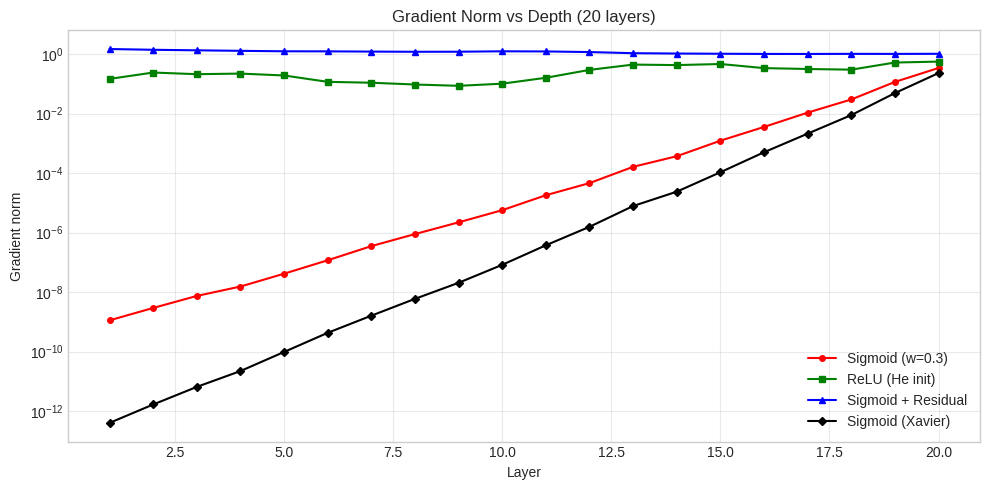

Write the Python code that produced this figure. (Note: this script raises an exception after producing the figure.)
import numpy as np
import numpy.linalg as la

try:
    import matplotlib.pyplot as plt
    plt.style.use('seaborn-v0_8-whitegrid')
    plt.rcParams['figure.figsize'] = [10, 5]
    HAS_MPL = True
except ImportError:
    HAS_MPL = False

np.set_printoptions(precision=6, suppress=True)
np.random.seed(42)

def header(title):
    print('\n' + '='*len(title))
    print(title)
    print('='*len(title))

def check_close(name, got, expected, tol=1e-6):
    ok = np.allclose(got, expected, atol=tol, rtol=tol)
    print(f'{"PASS" if ok else "FAIL"} — {name}')
    if not ok:
        print(f'  max err: {np.max(np.abs(np.asarray(got)-np.asarray(expected))):.2e}')
    return ok

def check_true(name, cond):
    print(f'{"PASS" if cond else "FAIL"} — {name}')
    return cond

def jacobian_fd(f, x, h=1e-5):
    n = len(x)
    fx = f(x)
    m = len(np.atleast_1d(fx))
    J = np.zeros((m, n))
    for j in range(n):
        ej = np.zeros(n); ej[j] = 1.0
        J[:, j] = (np.atleast_1d(f(x+h*ej)) - np.atleast_1d(f(x-h*ej))) / (2*h)
    return J

def grad_fd(f, x, h=1e-5):
    return jacobian_fd(lambda x: np.array([f(x)]), x, h)[0]

def relu(z): return np.maximum(0, z)
def relu_prime(z): return (z > 0).astype(float)
def sigmoid(z): return 1/(1+np.exp(-np.clip(z,-30,30)))
def softmax(z):
    z = z - np.max(z)
    e = np.exp(z)
    return e / e.sum()

print('Setup complete.')


# Exercise 1: Your Solution

f = lambda t: np.sin(t**2)
g = lambda t: np.exp(3*t)

def chain_fg_prime(t):
    # YOUR CODE HERE: d/dt [f(g(t))]
    pass

def chain_gf_prime(t):
    # YOUR CODE HERE: d/dt [g(f(t))]
    pass

t0, t1 = 0.0, 0.5
print('f∘g derivative at t=0:', chain_fg_prime(t0))
print('f∘g derivative at t=0.5:', chain_fg_prime(t1))
print('g∘f derivative at t=0.5:', chain_gf_prime(t1))


# Exercise 1: Solution

f = lambda t: np.sin(t**2)
g = lambda t: np.exp(3*t)

# (a) d/dt[f(g(t))] = f'(g(t)) * g'(t)
#   f'(u) = cos(u^2) * 2u
#   g'(t) = 3 exp(3t)
def chain_fg_prime(t):
    gt = g(t)
    return np.cos(gt**2) * 2*gt * 3*np.exp(3*t)

# (d) d/dt[g(f(t))] = g'(f(t)) * f'(t)
#   g'(u) = 3 exp(3u)
#   f'(t) = cos(t^2) * 2t
def chain_gf_prime(t):
    ft = f(t)
    return 3*np.exp(3*ft) * np.cos(t**2)*2*t

header('Exercise 1: Scalar Chain Rule')

for t_val in [0.0, 0.5]:
    h_comp = lambda t: f(g(t))
    h_val = chain_fg_prime(t_val)
    fd_val = (h_comp(t_val+1e-5) - h_comp(t_val-1e-5)) / (2e-5)
    check_close(f'f∘g chain rule at t={t_val}', h_val, fd_val)

# (d) Order matters
t = 0.5
fg_val = chain_fg_prime(t)
gf_val = chain_gf_prime(t)
print(f'\n(d) d/dt[f(g(t))] at t=0.5: {fg_val:.6f}')
print(f'    d/dt[g(f(t))] at t=0.5: {gf_val:.6f}')
check_true('f∘g ≠ g∘f (order matters)', not np.isclose(fg_val, gf_val))

# Verify g∘f
h2_comp = lambda t: g(f(t))
fd_gf = (h2_comp(t+1e-5) - h2_comp(t-1e-5)) / (2e-5)
check_close('g∘f chain rule', chain_gf_prime(t), fd_gf)

print('\nTakeaway: Chain rule order follows composition order — Jacobians multiply left-to-right.')


# Exercise 2: Your Solution

def g_fn(x):
    return np.array([x[0]**2, x[0]*x[1], np.exp(x[1])])

def f_fn(u):
    return np.array([u[0]*u[1], u[1] + u[2]**2])

def Jf(u):
    # YOUR CODE HERE: 2x3 Jacobian of f at u
    pass

def Jg(x):
    # YOUR CODE HERE: 3x2 Jacobian of g at x
    pass

x0 = np.array([1.0, 0.0])
gx0 = g_fn(x0)
Jh_chain = None  # YOUR CODE: Jf(gx0) @ Jg(x0)
print('J_h (chain rule):', Jh_chain)


# Exercise 2: Solution

def g_fn(x):
    return np.array([x[0]**2, x[0]*x[1], np.exp(x[1])])

def f_fn(u):
    return np.array([u[0]*u[1], u[1] + u[2]**2])

def Jf(u):
    return np.array([
        [u[1],  u[0],  0.0  ],
        [0.0,   1.0,   2*u[2]]
    ])

def Jg(x):
    return np.array([
        [2*x[0],  0.0       ],
        [x[1],    x[0]      ],
        [0.0,     np.exp(x[1])]
    ])

x0 = np.array([1.0, 0.0])
gx0 = g_fn(x0)

header('Exercise 2: Jacobian Composition')

# (a) Jacobians at x0
print('J_g(x0):', Jg(x0))
print('J_f(g(x0)):', Jf(gx0))

# (b) Chain rule
Jh_chain = Jf(gx0) @ Jg(x0)
print('J_h via chain rule:')
print(Jh_chain.round(6))

# (c) Finite differences
h_fn = lambda x: f_fn(g_fn(x))
Jh_fd = jacobian_fd(h_fn, x0)
check_close('(c) Chain rule = FD', Jh_chain, Jh_fd)

# (d) Direct computation
# h(x) = f(g(x)) = (x1^2 * x1*x2,  x1*x2 + exp(2*x2))
# = (x1^3 * x2,  x1*x2 + exp(2*x2))
# dh1/dx1 = 3x1^2*x2 = 0 at (1,0);  dh1/dx2 = x1^3 = 1
# dh2/dx1 = x2 = 0;  dh2/dx2 = x1 + 2*exp(2*x2) = 1 + 2*1 = 3
Jh_direct = np.array([[0.0, 1.0], [0.0, 3.0]])  # at (1,0)
check_close('(d) Direct = chain rule', Jh_chain, Jh_direct)

print('\nTakeaway: J_{f∘g}(x) = J_f(g(x)) · J_g(x) — composition order is left-to-right.')


# Exercise 3: Your Solution

np.random.seed(42)
W1 = np.array([[0.5, 0.1], [0.2, 0.3], [-0.1, 0.4]])
b1 = np.array([0.0, 0.0, 0.0])
w2 = np.array([0.4, 0.6, -0.2])
b2 = 0.0
x  = np.array([1.0, 2.0])
y  = 1.0

# (a) Forward pass
z1   = None  # YOUR CODE
a1   = None  # YOUR CODE: relu(z1)
yhat = None  # YOUR CODE: w2 @ a1 + b2
loss = None  # YOUR CODE: 0.5*(yhat-y)^2
print(f'Loss: {loss}')

# (b) Backward pass
delta_out = None  # YOUR CODE: yhat - y
dw2 = None  # YOUR CODE
db2 = None  # YOUR CODE
d_a1 = None  # YOUR CODE
delta1 = None  # YOUR CODE: d_a1 * relu_prime(z1)
dW1 = None  # YOUR CODE
db1 = None  # YOUR CODE
print('dW1:', dW1)


# Exercise 3: Solution

np.random.seed(42)
W1 = np.array([[0.5, 0.1], [0.2, 0.3], [-0.1, 0.4]])
b1 = np.array([0.0, 0.0, 0.0])
w2 = np.array([0.4, 0.6, -0.2])
b2 = 0.0
x  = np.array([1.0, 2.0])
y  = 1.0

def forward(W1, b1, w2, b2, x):
    z1 = W1 @ x + b1
    a1 = relu(z1)
    yhat = w2 @ a1 + b2
    return yhat, a1, z1

def backward(W1, w2, z1, a1, x, yhat, y):
    delta_out = yhat - y
    dw2 = delta_out * a1
    db2 = delta_out
    d_a1 = delta_out * w2
    delta1 = d_a1 * relu_prime(z1)
    dW1 = np.outer(delta1, x)
    db1 = delta1
    return dW1, db1, dw2, db2

yhat, a1, z1 = forward(W1, b1, w2, b2, x)
loss = 0.5*(yhat - y)**2
dW1, db1, dw2, db2 = backward(W1, w2, z1, a1, x, yhat, y)

header('Exercise 3: 2-Layer Network Backprop')
print(f'(a) Loss: {loss:.6f}  yhat={yhat:.6f}')

# (c) Verify gradients
def loss_fn(W1_flat):
    W1_ = W1_flat.reshape(3, 2)
    yh, _, _ = forward(W1_, b1, w2, b2, x)
    return 0.5*(yh - y)**2

dW1_fd = grad_fd(loss_fn, W1.flatten()).reshape(3, 2)
check_close('(c) dW1 matches FD', dW1, dW1_fd)

def loss_fn_w2(w2_):
    yh, _, _ = forward(W1, b1, w2_, b2, x)
    return 0.5*(yh - y)**2

dw2_fd = grad_fd(loss_fn_w2, w2)
check_close('(c) dw2 matches FD', dw2, dw2_fd)

# (d) Gradient descent
lr = 0.01
W1_gd, b1_gd, w2_gd, b2_gd = W1.copy(), b1.copy(), w2.copy(), b2
losses_gd = []
for step in range(100):
    yh, a1_, z1_ = forward(W1_gd, b1_gd, w2_gd, b2_gd, x)
    losses_gd.append(0.5*(yh - y)**2)
    dW1_, db1_, dw2_, db2_ = backward(W1_gd, w2_gd, z1_, a1_, x, yh, y)
    W1_gd -= lr * dW1_; b1_gd -= lr * db1_
    w2_gd -= lr * dw2_; b2_gd -= lr * db2_

check_true('(d) Loss decreases', losses_gd[-1] < losses_gd[0])
print(f'    Initial loss: {losses_gd[0]:.6f}  Final loss: {losses_gd[-1]:.6f}')

print('\nTakeaway: Backprop recurrence δ^l = (W^{l+1})^T δ^{l+1} ⊙ σ\'(z^l) correctly computes all gradients.')


# Exercise 4: Your Solution

np.random.seed(42)
L_ex4 = 20
n_ex4 = 30
x_ex4 = np.random.randn(n_ex4)

def compute_grad_norms(weight_scale, activation='sigmoid', residual=False, n_layers=L_ex4, n=n_ex4):
    # YOUR CODE HERE
    # Return list of gradient norms for each layer
    pass

norms_sigmoid = compute_grad_norms(0.3, 'sigmoid')
norms_relu    = compute_grad_norms(np.sqrt(2/n_ex4), 'relu')
print('Sigmoid norms:', norms_sigmoid)
print('ReLU norms:   ', norms_relu)


# Exercise 4: Solution

np.random.seed(42)
L_ex4 = 20
n_ex4 = 30
x_ex4 = np.random.randn(n_ex4)
x_ex4 /= la.norm(x_ex4)

def compute_grad_norms(weight_scale, activation='sigmoid', residual=False, n_layers=L_ex4, n=n_ex4):
    np.random.seed(1)
    Ws = [np.random.randn(n, n) * weight_scale for _ in range(n_layers)]
    # Forward
    a = x_ex4.copy(); preacts = []
    for W in Ws:
        z = W @ a; preacts.append(z)
        if activation == 'sigmoid': a_new = sigmoid(z)
        elif activation == 'relu': a_new = relu(z)
        else: a_new = np.tanh(z)
        if residual: a = a + a_new
        else: a = a_new
    # Backward
    delta = np.random.randn(n); delta /= la.norm(delta)
    grad_norms = []
    for l in range(n_layers-1, -1, -1):
        if activation == 'sigmoid': sp = sigmoid(preacts[l])*(1-sigmoid(preacts[l]))
        elif activation == 'relu': sp = relu_prime(preacts[l])
        else: sp = 1 - np.tanh(preacts[l])**2
        if residual:
            delta = delta + Ws[l].T @ (delta * sp)
        else:
            delta = Ws[l].T @ delta * sp
        grad_norms.append(la.norm(delta))
    return list(reversed(grad_norms))

norms_sigmoid = compute_grad_norms(0.3, 'sigmoid')
norms_relu    = compute_grad_norms(np.sqrt(2/n_ex4), 'relu')
norms_res     = compute_grad_norms(0.3, 'sigmoid', residual=True)
norms_xavier  = compute_grad_norms(np.sqrt(1/n_ex4), 'sigmoid')

header('Exercise 4: Vanishing Gradient Analysis')
layers_ex4 = list(range(1, L_ex4+1))

print('Gradient norm at layer 1:')
print(f'  Sigmoid (w=0.3):  {norms_sigmoid[0]:.2e}')
print(f'  ReLU (He):        {norms_relu[0]:.4f}')
print(f'  Sigmoid+Residual: {norms_res[0]:.4f}')
print(f'  Sigmoid (Xavier): {norms_xavier[0]:.4f}')

if HAS_MPL:
    fig, ax = plt.subplots(figsize=(10, 5))
    ax.semilogy(layers_ex4, norms_sigmoid, 'r-o', markersize=4, label='Sigmoid (w=0.3)')
    ax.semilogy(layers_ex4, norms_relu,    'g-s', markersize=4, label='ReLU (He init)')
    ax.semilogy(layers_ex4, norms_res,     'b-^', markersize=4, label='Sigmoid + Residual')
    ax.semilogy(layers_ex4, norms_xavier,  'k-D', markersize=4, label='Sigmoid (Xavier)')
    ax.set_xlabel('Layer'); ax.set_ylabel('Gradient norm')
    ax.set_title('Gradient Norm vs Depth (20 layers)')
    ax.legend(); ax.grid(True, alpha=0.4)
    plt.tight_layout(); plt.show()

check_true('ReLU norm stable', abs(norms_relu[0] - norms_relu[-1]) < 2.0)
check_true('Sigmoid vanishes', norms_sigmoid[0] < 1e-3 * norms_sigmoid[-1])

print('\nTakeaway: Vanishing gradients are cured by ReLU+He-init or residual connections.')


# Exercise 5: Your Solution

np.random.seed(42)
n_ck = 8
L_ck = 10
Ws_ck = [np.random.randn(n_ck, n_ck) * np.sqrt(2/n_ck) for _ in range(L_ck)]
x_ck = np.random.randn(n_ck)
y_ck = np.zeros(n_ck); y_ck[0] = 1.0

def standard_backprop(x, y, Ws):
    # YOUR CODE HERE: return (final loss, gradient list)
    pass

def checkpointed_backprop(x, y, Ws, checkpoint_every=3):
    # YOUR CODE HERE: return (final loss, gradient list)
    pass

loss_std, grads_std = standard_backprop(x_ck, y_ck, Ws_ck)
loss_ck,  grads_ck  = checkpointed_backprop(x_ck, y_ck, Ws_ck)
print('Losses match:', np.isclose(loss_std, loss_ck))


# Exercise 5: Solution

np.random.seed(42)
n_ck = 8
L_ck = 10
Ws_ck = [np.random.randn(n_ck, n_ck) * np.sqrt(2/n_ck) for _ in range(L_ck)]
x_ck = np.random.randn(n_ck)
y_ck = np.zeros(n_ck); y_ck[0] = 1.0

def standard_backprop(x, y, Ws):
    """Full caching — O(L) memory."""
    L = len(Ws)
    a = x.copy()
    cache = {'z': [], 'a': [a.copy()]}
    for W in Ws:
        z = W @ a
        a = relu(z)
        cache['z'].append(z); cache['a'].append(a.copy())
    loss = 0.5 * la.norm(a - y)**2
    delta = a - y
    grads = []
    for l in range(L-1, -1, -1):
        grads.append(np.outer(delta, cache['a'][l]))
        if l > 0:
            delta = Ws[l].T @ delta * relu_prime(cache['z'][l-1])
        else:
            delta = Ws[l].T @ delta
    return loss, list(reversed(grads))

def checkpointed_backprop(x, y, Ws, k=3):
    """Checkpoint every k layers — O(sqrt(L)) memory."""
    L = len(Ws)
    # Forward: save only checkpoints
    checkpoints = {0: x.copy()}
    a = x.copy()
    for l in range(L):
        z = Ws[l] @ a
        a = relu(z)
        if (l+1) % k == 0 or l == L-1:
            checkpoints[l+1] = a.copy()
    loss = 0.5 * la.norm(a - y)**2
    delta = a - y
    all_grads = [None] * L
    # Backward segment by segment
    seg_end = L
    while seg_end > 0:
        seg_start = max(0, seg_end - k)
        # Recompute activations for this segment
        a_seg = checkpoints[seg_start].copy()
        seg_acts = [a_seg.copy()]
        seg_preacts = []
        for l in range(seg_start, seg_end):
            z = Ws[l] @ a_seg
            a_seg = relu(z)
            seg_preacts.append(z); seg_acts.append(a_seg.copy())
        # Backward through segment
        for l in range(seg_end-1, seg_start-1, -1):
            idx = l - seg_start
            all_grads[l] = np.outer(delta, seg_acts[idx])
            if l > seg_start:
                delta = Ws[l].T @ delta * relu_prime(seg_preacts[idx-1])
            else:
                delta = Ws[l].T @ delta
        seg_end = seg_start
    return loss, all_grads

loss_std, grads_std = standard_backprop(x_ck, y_ck, Ws_ck)
loss_ck,  grads_ck  = checkpointed_backprop(x_ck, y_ck, Ws_ck, k=3)

header('Exercise 5: Gradient Checkpointing')
check_close('(c) Losses match', loss_std, loss_ck)
for l in range(L_ck):
    check_close(f'    Layer {l} gradient', grads_std[l], grads_ck[l])

# (d) Memory
mem_std = L_ck * n_ck * 8  # bytes (float64)
k_opt = int(np.sqrt(L_ck)) + 1
mem_ck  = (L_ck // k_opt + 1) * n_ck * 8
print(f'\n(d) Standard memory: {mem_std} bytes  ({L_ck} activation vectors)')
print(f'    Checkpoint memory: {mem_ck} bytes  ({L_ck//k_opt+1} checkpoints)')
print(f'    Reduction: {mem_std/mem_ck:.1f}x  (theoretical sqrt(L) ~ {np.sqrt(L_ck):.1f}x)')

print('\nTakeaway: Checkpointing trades ~33% extra compute for sqrt(L) memory reduction.')


# Exercise 6: Your Solution

np.random.seed(1)
T_a, d_a = 4, 3
Q_a = np.random.randn(T_a, d_a)
K_a = np.random.randn(T_a, d_a)
V_a = np.random.randn(T_a, d_a)
scale_a = 1.0 / np.sqrt(d_a)

def softmax_2d(S):
    """Row-wise softmax."""
    S = S - S.max(axis=1, keepdims=True)
    e = np.exp(S)
    return e / e.sum(axis=1, keepdims=True)

def attention_fwd(Q, K, V, scale):
    # YOUR CODE HERE
    pass  # return O, P

def attention_bwd(dO, P, Q, K, V, scale):
    # YOUR CODE HERE
    pass  # return dQ, dK, dV

O_a, P_a = attention_fwd(Q_a, K_a, V_a, scale_a)
dO_a = np.random.randn(T_a, d_a)
dQ_a, dK_a, dV_a = attention_bwd(dO_a, P_a, Q_a, K_a, V_a, scale_a)
print('dQ shape:', getattr(dQ_a, 'shape', 'not computed'))


# Exercise 6: Solution

np.random.seed(1)
T_a, d_a = 4, 3
Q_a = np.random.randn(T_a, d_a)
K_a = np.random.randn(T_a, d_a)
V_a = np.random.randn(T_a, d_a)
scale_a = 1.0 / np.sqrt(d_a)

def softmax_2d(S):
    S = S - S.max(axis=1, keepdims=True)
    e = np.exp(S)
    return e / e.sum(axis=1, keepdims=True)

def attention_fwd(Q, K, V, scale):
    S = Q @ K.T * scale
    P = softmax_2d(S)
    O = P @ V
    return O, P

def softmax_bwd(P, dP):
    return P * (dP - (P * dP).sum(axis=1, keepdims=True))

def attention_bwd(dO, P, Q, K, V, scale):
    dV = P.T @ dO
    dP = dO @ V.T
    dS = softmax_bwd(P, dP)
    dQ = dS @ K * scale
    dK = dS.T @ Q * scale
    return dQ, dK, dV

O_a, P_a = attention_fwd(Q_a, K_a, V_a, scale_a)
dO_a = np.random.randn(T_a, d_a)
dQ_a, dK_a, dV_a = attention_bwd(dO_a, P_a, Q_a, K_a, V_a, scale_a)

header('Exercise 6: Attention Gradient')

# Verify dQ
def proj_Q(Q_flat):
    Q_ = Q_flat.reshape(T_a, d_a)
    O_, _ = attention_fwd(Q_, K_a, V_a, scale_a)
    return (dO_a * O_).sum()

dQ_fd = grad_fd(proj_Q, Q_a.flatten()).reshape(T_a, d_a)
check_close('(c) dQ matches FD', dQ_a, dQ_fd)

def proj_V(V_flat):
    V_ = V_flat.reshape(T_a, d_a)
    O_, _ = attention_fwd(Q_a, K_a, V_, scale_a)
    return (dO_a * O_).sum()

dV_fd = grad_fd(proj_V, V_a.flatten()).reshape(T_a, d_a)
check_close('(c) dV matches FD', dV_a, dV_fd)

def proj_K(K_flat):
    K_ = K_flat.reshape(T_a, d_a)
    O_, P_ = attention_fwd(Q_a, K_, V_a, scale_a)
    return (dO_a * O_).sum()

dK_fd = grad_fd(proj_K, K_a.flatten()).reshape(T_a, d_a)
check_close('(c) dK matches FD', dK_a, dK_fd)

# (d) Memory scaling
print(f'\n(d) Attention score matrix P: shape = ({T_a},{T_a}), memory = {T_a**2 * 4} bytes (float32)')
for T_val in [512, 2048, 8192, 32768]:
    mem_mb = T_val**2 * 2 / (1024**2)  # float16
    print(f'  T={T_val:6d}: P storage = {mem_mb:.1f} MB (float16)')

print('FlashAttention avoids storing P by recomputing it tile-by-tile in SRAM.')
print('\nTakeaway: Attention backward needs P; FlashAttention stores only O(T) statistics.')


# Exercise 7: Your Solution

np.random.seed(42)
m_lo, n_lo, r_lo = 8, 6, 2
W0 = np.random.randn(m_lo, n_lo)
B  = np.zeros((m_lo, r_lo))
A  = np.random.randn(r_lo, n_lo) * 0.01
x_lo = np.random.randn(n_lo)
y_bar = np.random.randn(m_lo)  # upstream gradient

# (a) Forward
y_lo = None  # YOUR CODE: (W0 + B@A) @ x_lo

# (b) Backward
dA = None  # YOUR CODE
dB = None  # YOUR CODE
print('dA shape:', getattr(dA, 'shape', 'not computed'))
print('dB shape:', getattr(dB, 'shape', 'not computed'))


# Exercise 7: Solution

np.random.seed(42)
m_lo, n_lo, r_lo = 8, 6, 2
W0 = np.random.randn(m_lo, n_lo)
B  = np.zeros((m_lo, r_lo))
A  = np.random.randn(r_lo, n_lo) * 0.01
x_lo = np.random.randn(n_lo)
y_bar = np.random.randn(m_lo)

# (a) Forward
y_lo = (W0 + B @ A) @ x_lo

# (b) Backward
# dA: upstream flows through B, then outer product with x
dA = np.outer(B.T @ y_bar, x_lo)  # (r, n)
# dB: upstream outer product with (A x)^T
dB = np.outer(y_bar, x_lo @ A.T)  # (m, r)

header('Exercise 7: LoRA Gradient Analysis')

def proj_A(A_flat):
    A_ = A_flat.reshape(r_lo, n_lo)
    y_ = (W0 + B @ A_) @ x_lo
    return y_bar @ y_

dA_fd = grad_fd(proj_A, A.flatten()).reshape(r_lo, n_lo)
check_close('(b) dA matches FD', dA, dA_fd)

def proj_B(B_flat):
    B_ = B_flat.reshape(m_lo, r_lo)
    y_ = (W0 + B_ @ A) @ x_lo
    return y_bar @ y_

dB_fd = grad_fd(proj_B, B.flatten()).reshape(m_lo, r_lo)
check_close('(b) dB matches FD', dB, dB_fd)

# (c) Parameter counts
n_full = m_lo * n_lo
n_lora = r_lo * (m_lo + n_lo)
print(f'\n(c) Full gradient params: {n_full}  ({m_lo}x{n_lo})')
print(f'    LoRA gradient params:  {n_lora}  ({r_lo}x({m_lo}+{n_lo}))')
print(f'    Compression: {n_full/n_lora:.1f}x')

# (d) Training comparison
np.random.seed(42)
W_target = np.random.randn(m_lo, n_lo) * 0.5
X_tr = np.random.randn(50, n_lo)
Y_tr = X_tr @ W_target.T

B_tr, A_tr = np.zeros((m_lo, r_lo)), np.random.randn(r_lo, n_lo)*0.01
W_full = np.random.randn(m_lo, n_lo) * 0.1
lr_tr = 0.005
loss_lora_tr, loss_full_tr = [], []

for _ in range(200):
    idx = np.random.choice(50, 8)
    xb, yb = X_tr[idx], Y_tr[idx]
    # LoRA
    yh = xb @ (W0 + B_tr @ A_tr).T
    L = 0.5*np.mean((yh-yb)**2)
    loss_lora_tr.append(L)
    dy = (yh-yb)/8
    dA_tr = (B_tr.T @ dy.T) @ xb / m_lo
    dB_tr = (dy.T @ xb) @ A_tr.T / m_lo
    A_tr -= lr_tr*dA_tr; B_tr -= lr_tr*dB_tr
    # Full
    yh2 = xb @ W_full.T
    L2 = 0.5*np.mean((yh2-yb)**2)
    loss_full_tr.append(L2)
    W_full -= lr_tr * ((yh2-yb).T @ xb)/8 / m_lo

print(f'\n(d) Final loss — LoRA: {loss_lora_tr[-1]:.4f},  Full: {loss_full_tr[-1]:.4f}')
check_true('Both converge', loss_lora_tr[-1] < loss_lora_tr[0])

# (e) Memory scaling
print(f'\n(e) Gradient memory:')
for m_, n_, r_ in [(100,100,4), (1000,1000,8), (4096,4096,16)]:
    full = m_*n_*4  # bytes float32
    lora = r_*(m_+n_)*4
    print(f'  W({m_}x{n_}) r={r_}: full={full/1e3:.0f}KB, LoRA={lora/1e3:.0f}KB, {full/lora:.0f}x')

print('\nTakeaway: LoRA backward scales as O(r(m+n)) vs O(mn) — enabling fine-tuning 70B models on 1 GPU.')


# Exercise 8: Your Solution

# (a) Compute analytically: E[z^2] = sigma(theta), d/dtheta = sigma'(theta)
theta_test = 0.5
sig_val = 1/(1+np.exp(-theta_test))
analytical_grad = None  # YOUR CODE
print('Analytical gradient:', analytical_grad)

# (b) REINFORCE estimate
np.random.seed(42)
n_samp = 10000
z_samp = np.random.binomial(1, sig_val, n_samp).astype(float)
reinforce_est = None  # YOUR CODE
print('REINFORCE estimate:', reinforce_est)


# Exercise 8: Solution

header('Exercise 8: REINFORCE and STE')

def sig(t): return 1/(1+np.exp(-t))

theta_test = 0.5
p = sig(theta_test)

# (a) Analytical: E[L] = E[z^2] = sigma(theta) (since z in {0,1})
#    d/dtheta E[L] = d/dtheta sigma(theta) = sigma*(1-sigma)
analytical_grad = p * (1 - p)
print(f'(a) Analytical gradient at theta=0.5: {analytical_grad:.6f}')

# (b) REINFORCE: E[L * d/dtheta log p(z|theta)]
np.random.seed(42)
n_samp = 10000
z_samp = np.random.binomial(1, p, n_samp).astype(float)
L_samp = z_samp**2
# d/dtheta log p(z|theta): z=1 -> d/dtheta log sigma = 1-p; z=0 -> -p
score = np.where(z_samp == 1, 1-p, -p)
reinforce_est = np.mean(L_samp * score)
check_close('(b) REINFORCE gradient', reinforce_est, analytical_grad, tol=0.01)

# (c) Variance reduction with baseline b = E[L]
b_baseline = p  # E[z^2] = sigma(theta) = p
reinforce_baseline = np.mean((L_samp - b_baseline) * score)
print(f'\n(c) REINFORCE + baseline: {reinforce_baseline:.6f}')
print(f'    Variance without baseline: {np.var(L_samp * score):.6f}')
print(f'    Variance with baseline:    {np.var((L_samp-b_baseline)*score):.6f}')
var_reduction = np.var(L_samp*score) / np.var((L_samp-b_baseline)*score)
print(f'    Variance reduction: {var_reduction:.1f}x')

# (d) STE for quantisation
w = np.array([0.7, 1.3, -0.4, 2.1, -1.8])  # continuous weights
w_target = np.array([1.0, 1.0, 0.0, 2.0, -2.0])   # target quantised

n_ste_steps = 50
w_ste = w.copy()
lr_ste = 0.1
losses_ste = []

for _ in range(n_ste_steps):
    w_hat = np.round(w_ste)  # forward: quantise
    L_ste = 0.5 * np.sum((w_hat - w_target)**2)
    losses_ste.append(L_ste)
    # STE backward: treat round as identity -> grad flows as if w_hat = w_ste
    grad_ste = w_hat - w_target  # same as grad of continuous loss
    w_ste -= lr_ste * grad_ste

print(f'\n(d) STE training: initial loss={losses_ste[0]:.3f},  final loss={losses_ste[-1]:.3f}')

# (e) Post-training quantisation comparison
w_ptq = np.round(w)  # quantise without training
loss_ptq = 0.5 * np.sum((w_ptq - w_target)**2)
loss_ste_final = losses_ste[-1]
print(f'\n(e) PTQ loss (no training):      {loss_ptq:.4f}')
print(f'    STE-QAT loss (with training): {loss_ste_final:.4f}')
print(f'    Improvement: {loss_ptq/max(loss_ste_final,1e-8):.1f}x')
check_true('STE better than PTQ', loss_ste_final <= loss_ptq)

print('\nTakeaway: STE enables gradient-based optimisation through discrete operations.')
print('  Used in QAT (quantisation-aware training) — the basis of GPTQ, AWQ, QLoRA.')
